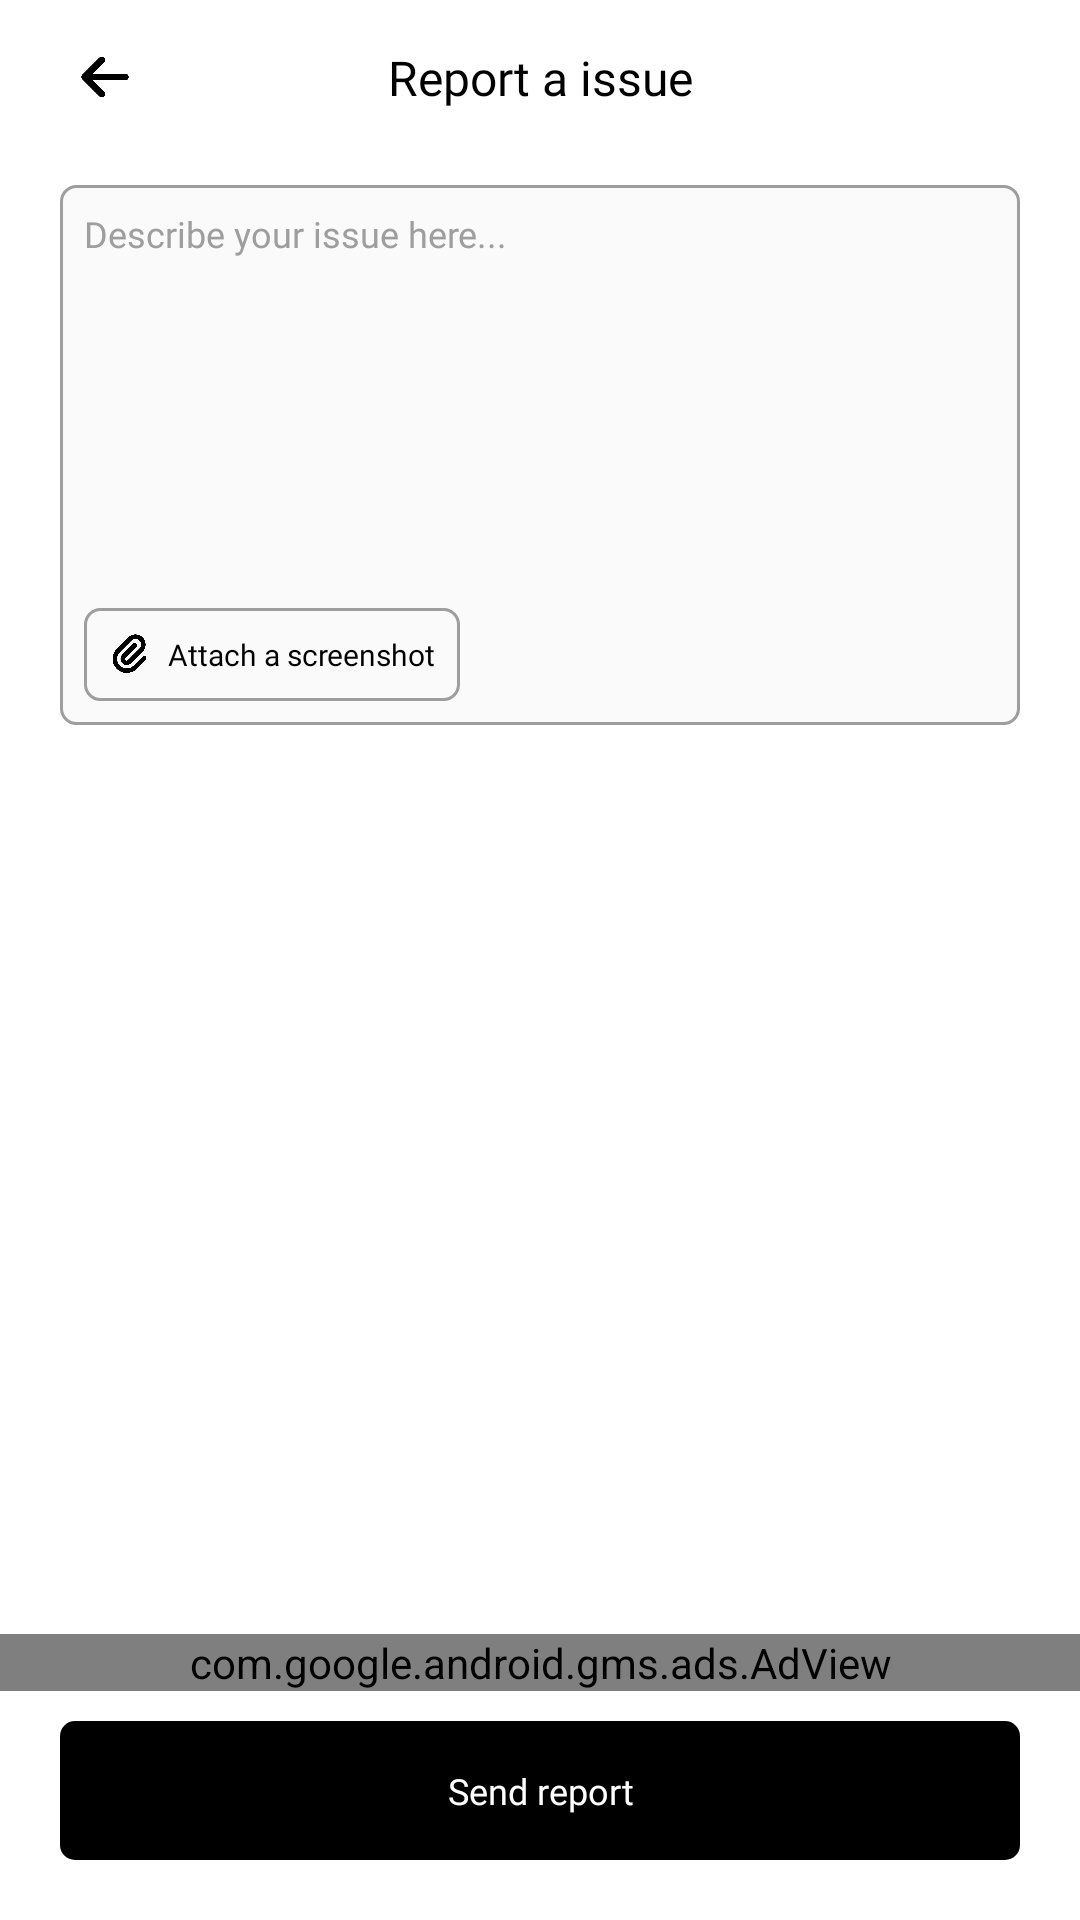

Here is an Android app screen rendered from its layout file. Give the layout XML and the strings, colors and styles it references.
<!-- AndroidManifest.xml: application theme Theme.PrepNest -->
<!-- res/layout/activity_report_issue.xml -->
<?xml version="1.0" encoding="utf-8"?>
<androidx.constraintlayout.widget.ConstraintLayout xmlns:android="http://schemas.android.com/apk/res/android"
    xmlns:app="http://schemas.android.com/apk/res-auto"
    xmlns:tools="http://schemas.android.com/tools"
    android:id="@+id/wrapper_layout"
    android:layout_width="match_parent"
    android:layout_height="match_parent"
    android:background="@color/white"
    android:fitsSystemWindows="true">

    <RelativeLayout
        android:id="@+id/toolbar"
        android:layout_width="match_parent"
        android:layout_height="wrap_content"
        app:layout_constraintLeft_toLeftOf="parent"
        app:layout_constraintRight_toRightOf="parent"
        app:layout_constraintTop_toTopOf="parent">

        <ImageView
            android:id="@+id/back_icon"
            android:layout_width="30dp"
            android:layout_height="30dp"
            android:layout_centerVertical="true"
            android:layout_marginStart="20dp"
            android:layout_marginEnd="10dp"
            android:importantForAccessibility="no"
            android:padding="6dp"
            android:rotation="180"
            android:scaleType="fitCenter"
            android:src="@drawable/icon_back" />

        <TextView
            android:id="@+id/toolbar_title"
            android:layout_width="wrap_content"
            android:layout_height="wrap_content"
            android:layout_centerHorizontal="true"
            android:fontFamily="@font/semibold"
            android:gravity="center_horizontal|center_vertical"
            android:paddingTop="15dp"
            android:paddingBottom="15dp"
            android:text="@string/report_a_issue"
            android:textColor="#000000"
            android:textSize="16sp" />
    </RelativeLayout>

    <LinearLayout
        android:id="@+id/edittext_container"
        android:layout_width="match_parent"
        android:layout_height="180dp"
        android:layout_marginStart="20dp"
        android:layout_marginTop="10dp"
        android:layout_marginEnd="20dp"

        android:background="@drawable/rounded_shape_gray"
        android:orientation="vertical"
        app:layout_constraintLeft_toLeftOf="parent"
        app:layout_constraintRight_toRightOf="parent"
        app:layout_constraintTop_toBottomOf="@id/toolbar">

        <EditText
            android:id="@+id/edittext"
            android:layout_width="match_parent"
            android:layout_height="0dp"
            android:layout_weight="1"
            android:background="@android:color/transparent"
            android:fontFamily="@font/semibold"
            android:gravity="start|top"
            android:hint="@string/describe_your_issue_here"
            android:importantForAutofill="no"
            android:inputType="textMultiLine"
            android:padding="8dp"
            android:textColor="@color/black"
            android:textColorHint="@color/dark_gray"
            android:textSize="12sp"
            android:singleLine="false">

        </EditText>

        <LinearLayout
            android:id="@+id/attach_container"
            android:layout_width="wrap_content"
            android:layout_height="wrap_content"
            android:layout_marginStart="8dp"
            android:layout_marginTop="8dp"
            android:layout_marginEnd="8dp"
            android:layout_marginBottom="8dp"
            android:background="@drawable/ripple_bg_gray"
            android:gravity="center"
            android:orientation="horizontal"
            android:paddingTop="8dp"
            android:paddingBottom="8dp">

            <ImageView
                android:layout_width="15dp"
                android:layout_height="15dp"
                android:layout_marginStart="8dp"
                android:layout_marginEnd="5dp"
                android:importantForAccessibility="no"
                android:src="@drawable/attach_file" />

            <TextView
                android:id="@+id/attach_image_title"
                android:layout_width="wrap_content"
                android:layout_height="wrap_content"
                android:layout_marginEnd="8dp"
                android:fontFamily="@font/medium"
                android:text="@string/attach_a_screenshot"
                android:textColor="@color/black"
                android:textSize="10sp"
                tools:ignore="SmallSp" />
        </LinearLayout>

    </LinearLayout>

    <TextView
        android:id="@+id/edittext_error"
        android:layout_width="wrap_content"
        android:layout_height="wrap_content"
        android:textColor="@color/black"
        android:textSize="10sp"
        android:fontFamily="@font/medium"
        android:text="@string/type_something"
        android:layout_marginTop="5dp"
        android:layout_marginStart="20dp"
        tools:ignore="SmallSp"
        app:layout_constraintLeft_toLeftOf="parent"
        app:layout_constraintTop_toBottomOf="@id/edittext_container"
        android:visibility="invisible"/>

    <TextView
        android:id="@+id/edittext_limit"
        android:layout_width="wrap_content"
        android:layout_height="wrap_content"
        android:textColor="@color/black"
        android:textSize="10sp"
        android:fontFamily="@font/medium"
        android:layout_marginTop="5dp"
        android:layout_marginEnd="20dp"
        tools:ignore="SmallSp"
        app:layout_constraintRight_toRightOf="parent"
        app:layout_constraintTop_toBottomOf="@id/edittext_container"/>

    <com.google.android.gms.ads.AdView
        android:id="@+id/adView"
        android:layout_width="match_parent"
        android:layout_height="wrap_content"
        app:adSize="BANNER"
        app:adUnitId="ca-app-pub-6822640863224398/6145918205"
        app:layout_constraintLeft_toLeftOf="parent"
        app:layout_constraintRight_toRightOf="parent"
        app:layout_constraintBottom_toTopOf="@id/btn_submit"
        android:layout_marginBottom="10dp"/>

    <TextView
        android:id="@+id/btn_submit"
        android:layout_width="match_parent"
        android:layout_height="wrap_content"
        android:layout_marginLeft="20dp"
        android:layout_marginRight="20dp"
        android:layout_marginBottom="20dp"
        android:background="@drawable/ripple_bg_black"
        android:fontFamily="@font/bold"
        android:gravity="center"
        android:paddingLeft="8dp"
        android:paddingTop="15dp"
        android:paddingRight="8dp"
        android:paddingBottom="15dp"
        android:text="@string/send_report"
        android:textColor="#FFFFFF"
        android:textSize="12sp"
        app:layout_constraintBottom_toBottomOf="parent"
        app:layout_constraintLeft_toLeftOf="parent"
        app:layout_constraintRight_toRightOf="parent" />

</androidx.constraintlayout.widget.ConstraintLayout>
<!-- resources referenced by this layout -->
<resources>
  <color name="black">#000000</color>
  <color name="dark_gray">#9E9E9E</color>
  <color name="white">#FFFFFF</color>
  <!-- drawable attach_file: png bitmap (drawable-xhdpi, 10647 bytes) -->
  <!-- drawable icon_back: png bitmap (drawable-xhdpi, 4350 bytes) -->
  <!-- drawable ripple_bg_black (drawable) -->
  <?xml version="1.0" encoding="utf-8"?>
  <ripple xmlns:android="http://schemas.android.com/apk/res/android"
      android:color="@color/dark_ripple">
  
      <item android:drawable="@drawable/rounded_shape_black" />
  </ripple>
  <!-- drawable ripple_bg_gray (drawable) -->
  <?xml version="1.0" encoding="utf-8"?>
  <ripple xmlns:android="http://schemas.android.com/apk/res/android"
      android:color="@color/gray_ripple">
  
      <item android:drawable="@drawable/rounded_shape_gray" />
  </ripple>
  <!-- drawable rounded_shape_gray (drawable) -->
  <?xml version="1.0" encoding="utf-8"?>
  <shape xmlns:android="http://schemas.android.com/apk/res/android"
      android:shape="rectangle">
  
      <solid android:color="@color/white_gray" />
  
      <stroke
          android:width="3px"
          android:color="@color/dark_gray" />
  
      <corners android:radius="15px" />
  </shape>
  <string name="attach_a_screenshot">Attach a screenshot</string>
  <string name="describe_your_issue_here">Describe your issue here...</string>
  <string name="report_a_issue">Report a issue</string>
  <string name="send_report">Send report</string>
  <string name="type_something">Type something...</string>
  <style name="Theme.PrepNest" parent="Theme.MaterialComponents.DayNight.NoActionBar">
          
          <item name="colorPrimary">@color/colorPrimary</item>
          <item name="colorPrimaryVariant">@color/colorPrimaryVariant</item>
          <item name="colorOnPrimary">@color/colorOnPrimary</item>
          <item name="colorSecondary">@color/colorSecondary</item>
          <item name="colorSecondaryVariant">@color/colorSecondaryVariant</item>
          <item name="colorOnSecondary">@color/colorOnSecondary</item>
          
          <item name="android:colorBackground">@color/colorBackground</item>
          <item name="colorSurface">@color/colorSurface</item>
          <item name="colorOnSurface">@color/colorOnSurface</item>
          
          <item name="colorError">@color/colorError</item>
          <item name="colorOnError">@color/colorOnError</item>
          
  
          
  
          <item name="android:windowTranslucentStatus">false</item>
          <item name="android:windowContentOverlay">@null</item>
          <item name="android:windowBackground">@color/white</item>
  
          <item name="android:windowDrawsSystemBarBackgrounds">true</item>
          <item name="colorControlActivated">@color/colorSecondary</item>
          <item name="colorControlHighlight">@color/colorSecondaryVariant</item>
          <item name="android:textColorHighlight">@color/colorSecondaryVariant</item>
          <item name="android:enforceNavigationBarContrast">false</item>
      </style>
  <color name="dark_ripple">#212121</color>
  <!-- drawable rounded_shape_black (drawable) -->
  <?xml version="1.0" encoding="utf-8"?>
  <shape xmlns:android="http://schemas.android.com/apk/res/android"
      android:shape="rectangle">
  
      <solid android:color="@color/black" />
  
      <corners android:radius="15px" />
  </shape>
  <color name="gray_ripple">#E0E0E0</color>
  <color name="white_gray">#FAFAFA</color>
  <color name="colorPrimary">#FFFFFF</color>
  <color name="colorPrimaryVariant">#FFFFFF</color>
  <color name="colorOnPrimary">#000000</color>
  <color name="colorSecondary">#000000</color>
  <color name="colorSecondaryVariant">#54000000</color>
  <color name="colorOnSecondary">#FFFFFF</color>
  <color name="colorBackground">#FFFFFF</color>
  <color name="colorSurface">#FFFFFF</color>
  <color name="colorOnSurface">#000000</color>
  <color name="colorError">#B00020</color>
  <color name="colorOnError">#FFFFFF</color>
</resources>
